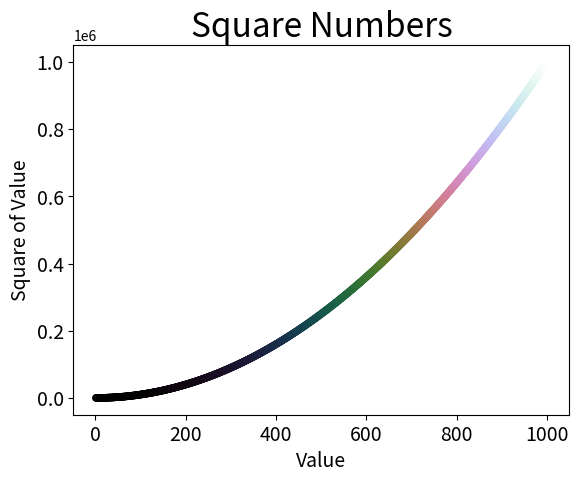

The script that saved this image:
import matplotlib.pyplot as plt

#Scatter plots read two lists for input:
##One of all the x-values, another of all the y-values.
##The two lists naturally need to be identical in length.

x_values = list(range(1,1001))
y_values = [x**2 for x in x_values]
plt.scatter(x_values, y_values, c=y_values, cmap=plt.cm.cubehelix, s=20)

plt.title("Square Numbers", fontsize = 24)
plt.xlabel("Value", fontsize = 14)
plt.ylabel("Square of Value", fontsize = 14)

plt.tick_params(axis = "both", which = "major", labelsize = 14)

plt.show()
